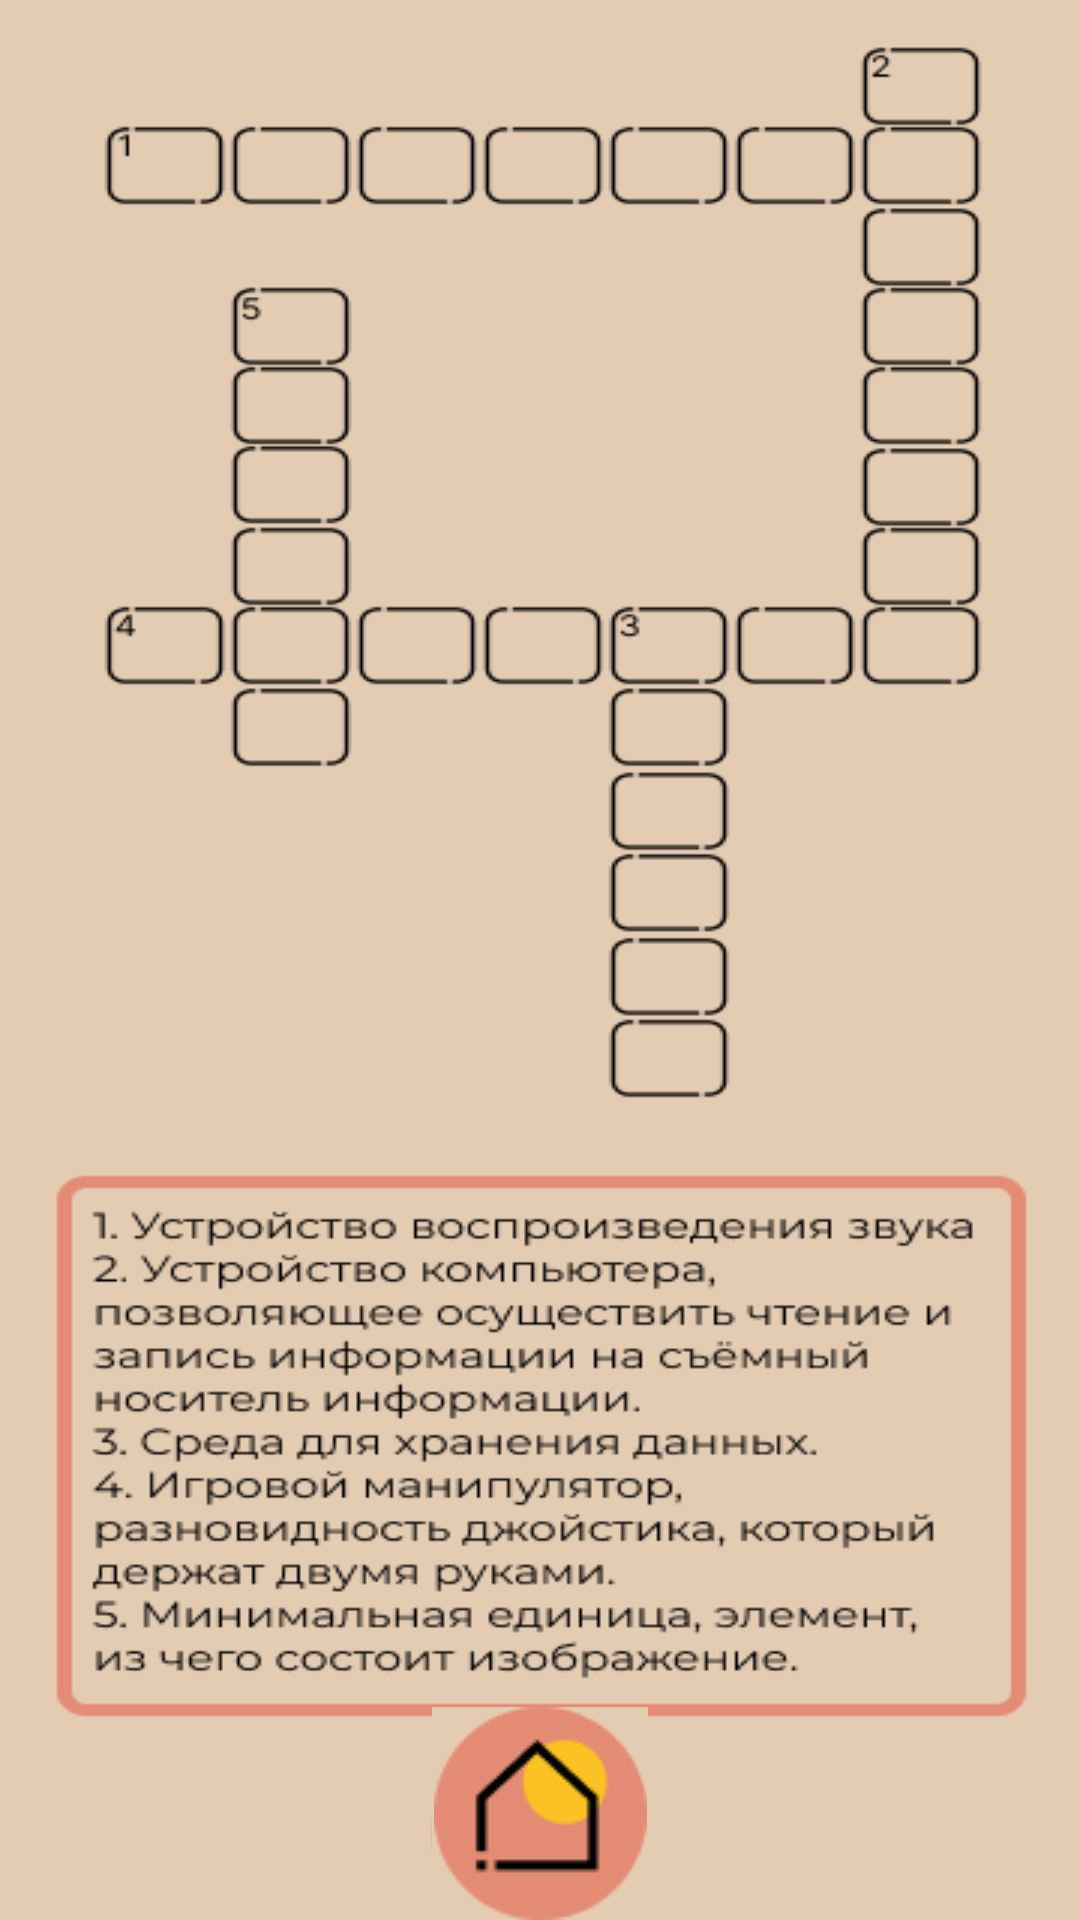

Android layout source for this screen:
<!-- AndroidManifest.xml: application theme Theme.RubicsCubeLearning -->
<!-- res/layout/activity_crosswords.xml -->
<?xml version="1.0" encoding="utf-8"?>
<androidx.constraintlayout.widget.ConstraintLayout xmlns:android="http://schemas.android.com/apk/res/android"
    xmlns:app="http://schemas.android.com/apk/res-auto"
    xmlns:tools="http://schemas.android.com/tools"
    android:layout_width="match_parent"
    android:layout_height="match_parent"
    android:background="@drawable/crossword"
    tools:context=".CrosswordsActivity">

    <ImageButton
        android:id="@+id/btHome"
        android:layout_width="0dp"
        android:layout_height="wrap_content"
        android:background="@color/light_brown"
        android:onClick="btHomeOnClick"
        app:layout_constraintBottom_toBottomOf="parent"
        app:layout_constraintEnd_toStartOf="@+id/guideline10"
        app:layout_constraintStart_toStartOf="@+id/guideline9"
        app:srcCompat="@drawable/bt_home" />

    <androidx.constraintlayout.widget.Guideline
        android:id="@+id/guideline9"
        android:layout_width="wrap_content"
        android:layout_height="wrap_content"
        android:orientation="vertical"
        app:layout_constraintGuide_percent="0.4" />

    <androidx.constraintlayout.widget.Guideline
        android:id="@+id/guideline10"
        android:layout_width="wrap_content"
        android:layout_height="wrap_content"
        android:orientation="vertical"
        app:layout_constraintGuide_percent="0.6" />
</androidx.constraintlayout.widget.ConstraintLayout>
<!-- resources referenced by this layout -->
<resources>
  <color name="light_brown">#E4CCB3</color>
  <!-- drawable bt_home: png bitmap (drawable, 2589 bytes) -->
  <!-- drawable crossword: png bitmap (drawable, 34807 bytes) -->
  <style name="Theme.RubicsCubeLearning" parent="Theme.AppCompat.Light.NoActionBar">
          
          <item name="colorPrimary">@color/purple_500</item>
          <item name="colorPrimaryVariant">@color/red</item>
          <item name="colorOnPrimary">@color/white</item>
          
          <item name="colorSecondary">@color/teal_200</item>
          <item name="colorSecondaryVariant">@color/teal_700</item>
          <item name="colorOnSecondary">@color/black</item>
          
          <item name="android:statusBarColor" tools:targetApi="l">?attr/colorPrimaryVariant</item>
          
          <item name="windowActionBar">false</item>
          <item name="windowNoTitle">true</item>
      </style>
  <color name="purple_500">#FF6200EE</color>
  <color name="red">#E38B73</color>
  <color name="white">#FFFFFFFF</color>
  <color name="teal_200">#FF03DAC5</color>
  <color name="teal_700">#FF018786</color>
  <color name="black">#FF000000</color>
</resources>
